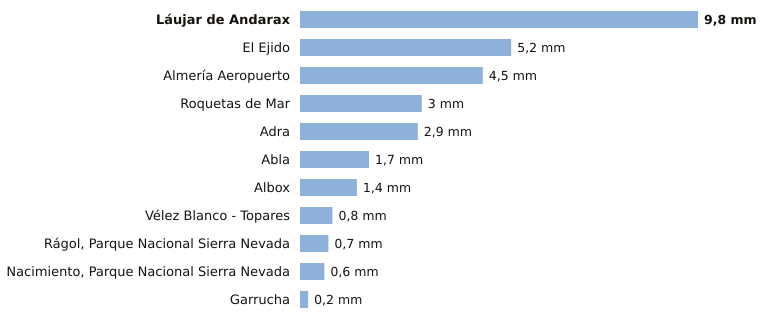

The file beside this chart, header and first rows:
estacion, provincia, indicativo, mm_6_dias_anteriores, mm_hoy, mm_7_dias, horas_de_hoy
Láujar de Andarax, Almería, 6307X, 9.8, 0.0, 9.8, 2
El Ejido, Almería, 6291B, 5.2, 0.0, 5.2, 3
Almería Aeropuerto, Almería, 6325O, 4.5, 0.0, 4.5, 3
Roquetas de Mar, Almería, 6293X, 3.0, 0.0, 3.0, 3
Adra, Almería, 6277C, 2.9, 0.0, 2.9, 3
Abla, Almería, 6302X, 1.7, 0.0, 1.7, 3
Albox, Almería, 6364X, 1.4, 0.0, 1.4, 2
Vélez Blanco - Topares, Almería, 5060X, 0.8, 0.0, 0.8, 2
Rágol, Parque Nacional Sierra Nevada, Almería, 6312E, 0.7, 0.0, 0.7, 3
Nacimiento, Parque Nacional Sierra Nevad…, Almería, 6335O, 0.6, 0.0, 0.6, 3
Garrucha, Almería, 6340X, 0.2, 0.0, 0.2, 3
